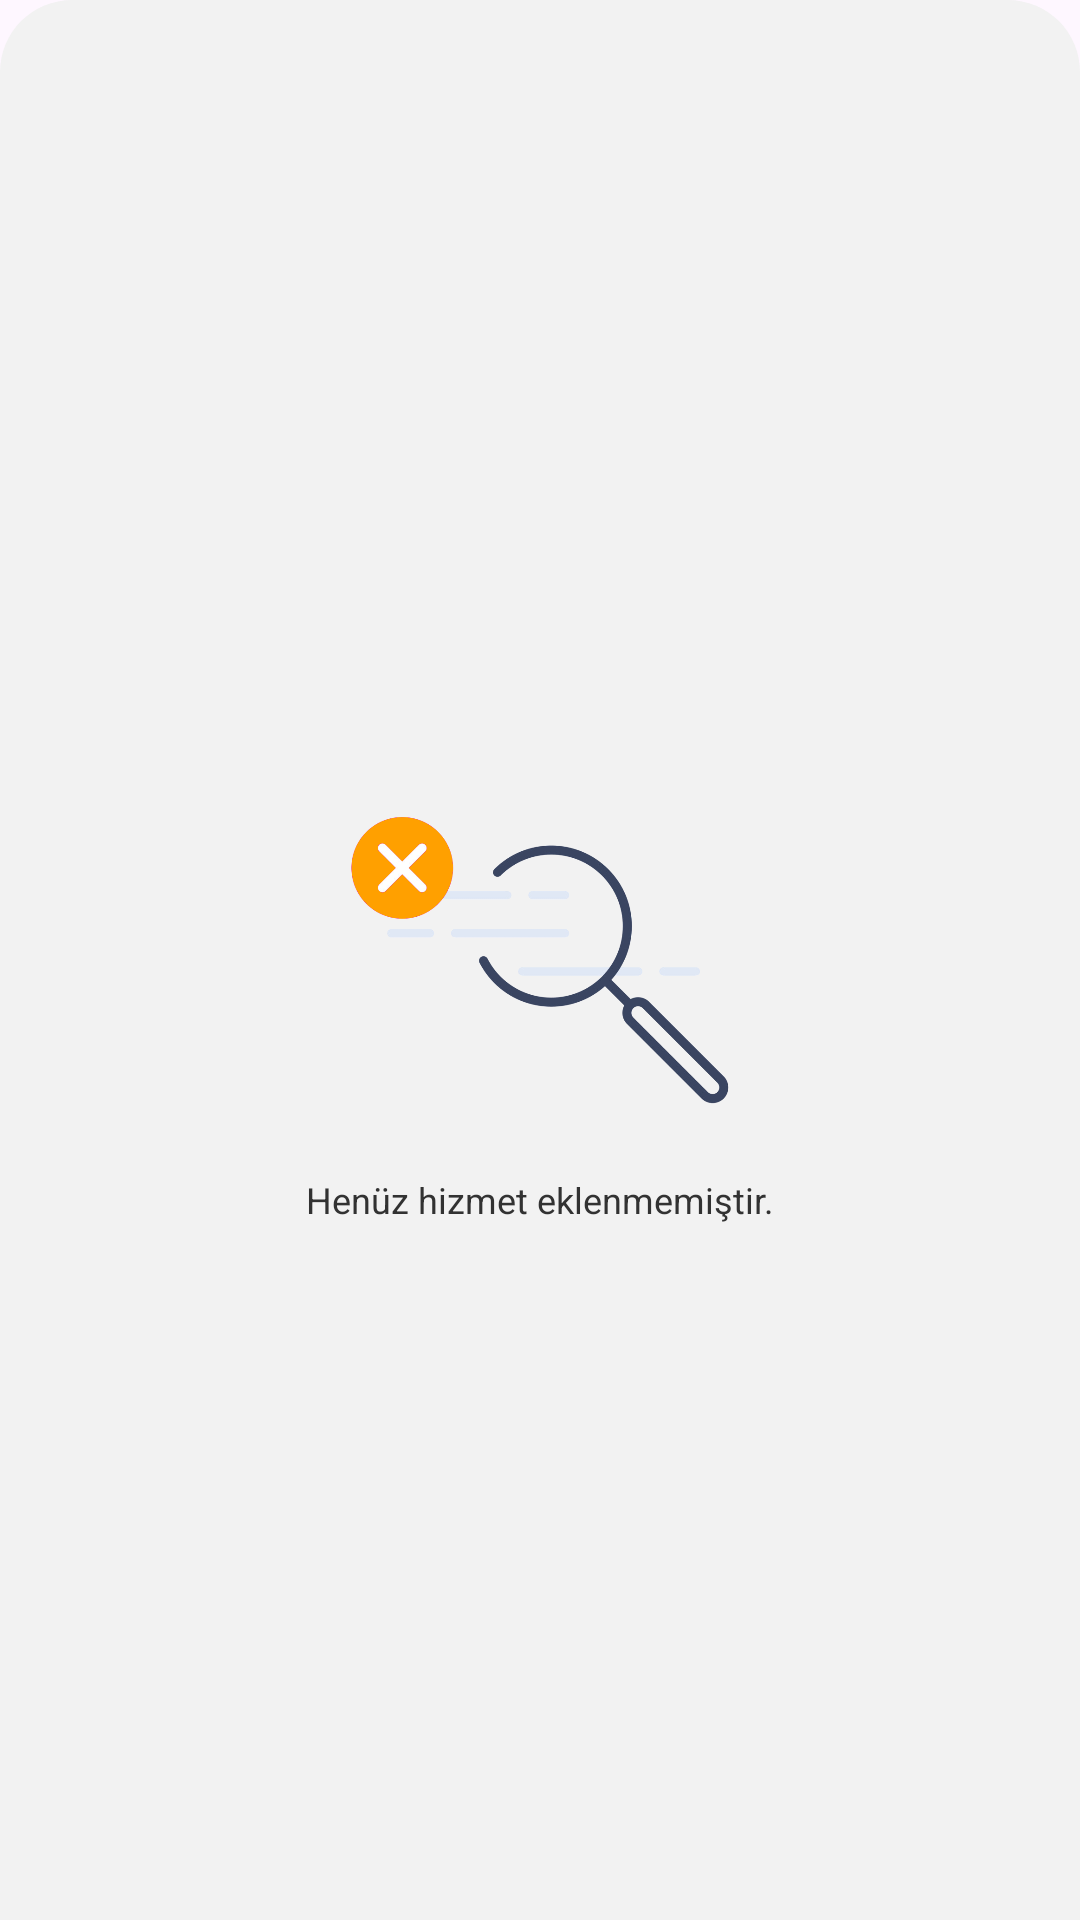

The Android layout XML behind this screen, and the referenced resources:
<!-- AndroidManifest.xml: application theme Theme.EventFlow -->
<!-- res/layout/fragment_service.xml -->
<?xml version="1.0" encoding="utf-8"?>
<LinearLayout
    xmlns:android="http://schemas.android.com/apk/res/android"
    xmlns:tools="http://schemas.android.com/tools"
    xmlns:app="http://schemas.android.com/apk/res-auto"
    android:layout_width="match_parent"
    android:layout_height="match_parent"
    android:background="@drawable/bg_bottom_sheet"
    android:orientation="vertical"
    tools:context=".ui.service.ServiceFragment">

    <androidx.recyclerview.widget.RecyclerView
        android:id="@+id/serviceListRecyclerView"
        android:layout_width="match_parent"
        android:layout_height="wrap_content"
        android:layout_marginTop="24dp"
        app:layoutManager="androidx.recyclerview.widget.LinearLayoutManager"
        tools:listitem="@layout/service_item"/>

    <LinearLayout
        android:id="@+id/emptyState"
        android:layout_width="match_parent"
        android:layout_height="match_parent"
        android:gravity="center"
        android:orientation="vertical"
        tools:visibility="gone">


        <ImageView
            android:layout_width="128dp"
            android:layout_height="128dp"
            android:src="@drawable/empty_service" />

        <TextView
            android:layout_width="wrap_content"
            android:layout_height="wrap_content"
            android:paddingTop="8dp"
            android:text="@string/service_empty_state"
            android:textColor="@color/black"
            android:textSize="12sp"/>

    </LinearLayout>

</LinearLayout>
<!-- res/layout/service_item.xml (included above) -->
<?xml version="1.0" encoding="utf-8"?>
<layout xmlns:android="http://schemas.android.com/apk/res/android"
    xmlns:app="http://schemas.android.com/apk/res-auto"
    xmlns:tools="http://schemas.android.com/tools">

    <data>

        <variable
            name="service"
            type="com.example.eventflow.models.ServiceModel" />
    </data>

    <androidx.constraintlayout.widget.ConstraintLayout
        android:layout_width="match_parent"
        android:layout_height="wrap_content"
        android:layout_marginHorizontal="12dp"
        android:layout_marginVertical="8dp"
        android:background="@drawable/edit_text_background"
        android:padding="8dp">

        <androidx.constraintlayout.widget.ConstraintLayout
            android:id="@+id/serviceConstraintLayout"
            android:layout_width="0dp"
            android:layout_height="wrap_content"
            android:layout_marginHorizontal="8dp"
            app:layout_constraintEnd_toStartOf="@id/serviceButtonsConstraintLayout"
            app:layout_constraintStart_toStartOf="parent"
            app:layout_constraintTop_toTopOf="parent">

            <TextView
                android:id="@+id/serviceNameTextView"
                android:layout_width="wrap_content"
                android:layout_height="wrap_content"
                android:layout_marginTop="4dp"
                android:text="@{service.serviceName}"
                android:textColor="@color/black"
                android:textSize="14sp"
                android:textStyle="bold"
                app:layout_constraintStart_toStartOf="parent"
                app:layout_constraintTop_toTopOf="parent"
                tools:text="Service Name" />

            <TextView
                android:id="@+id/serviceDescriptionTextView"
                android:layout_width="wrap_content"
                android:layout_height="wrap_content"
                android:layout_marginTop="2dp"
                android:maxLines="3"
                android:text="@{service.serviceDescription}"
                android:textColor="@color/black"
                android:textSize="12sp"
                app:layout_constraintStart_toStartOf="parent"
                app:layout_constraintTop_toBottomOf="@+id/serviceNameTextView"
                tools:text="Service Description" />

            <TextView
                android:id="@+id/servicePriceTextView"
                android:layout_width="wrap_content"
                android:layout_height="wrap_content"
                android:layout_marginTop="8dp"
                android:text="@{service.servicePrice}"
                android:textColor="@color/black"
                android:textSize="12sp"
                android:textStyle="bold"
                app:layout_constraintBottom_toBottomOf="parent"
                app:layout_constraintStart_toStartOf="parent"
                app:layout_constraintTop_toBottomOf="@+id/serviceDescriptionTextView"
                tools:text="Service Price" />

        </androidx.constraintlayout.widget.ConstraintLayout>

        <androidx.constraintlayout.widget.ConstraintLayout
            android:id="@+id/serviceButtonsConstraintLayout"
            android:layout_width="wrap_content"
            android:layout_height="0dp"
            app:layout_constraintBottom_toBottomOf="parent"
            app:layout_constraintEnd_toEndOf="parent"
            app:layout_constraintTop_toTopOf="parent">

            <ImageView
                android:id="@+id/editButton"
                android:layout_width="wrap_content"
                android:layout_height="wrap_content"
                android:src="@drawable/ic_edit"
                android:contentDescription="@string/edit_button"
                app:layout_constraintBottom_toTopOf="@id/deleteButton"
                app:layout_constraintEnd_toEndOf="parent"
                app:layout_constraintStart_toStartOf="parent"
                app:layout_constraintTop_toTopOf="parent"
                app:tint="@color/black" />


            <ImageView
                android:id="@+id/deleteButton"
                android:layout_width="wrap_content"
                android:layout_height="wrap_content"
                android:src="@drawable/ic_delete"
                android:contentDescription="@string/delete_button"
                app:layout_constraintBottom_toBottomOf="parent"
                app:layout_constraintEnd_toEndOf="parent"
                app:layout_constraintStart_toStartOf="parent"
                app:layout_constraintTop_toBottomOf="@+id/editButton"
                app:tint="@color/black" />

        </androidx.constraintlayout.widget.ConstraintLayout>

    </androidx.constraintlayout.widget.ConstraintLayout>


</layout>
<!-- resources referenced by this layout -->
<resources>
  <color name="black">#323232</color>
  <!-- drawable bg_bottom_sheet (drawable) -->
  <?xml version="1.0" encoding="utf-8"?>
  <selector xmlns:android="http://schemas.android.com/apk/res/android">
      <item>
          <shape android:shape="rectangle">
              <solid android:color="@color/dusty_white" />
              <corners android:topLeftRadius="24dp" android:topRightRadius="24dp" />
          </shape>
      </item>
  
  </selector>
  <!-- drawable edit_text_background (drawable) -->
  <?xml version="1.0" encoding="utf-8"?>
  <shape xmlns:android="http://schemas.android.com/apk/res/android">
      <solid android:color="@android:color/transparent" />
      <stroke
          android:width="2dp"
          android:color="@color/half_black"/>
      <corners android:radius="4dp" />
  </shape>
  <!-- drawable empty_service: png bitmap (drawable, 71176 bytes) -->
  <!-- drawable ic_delete (drawable) -->
  <vector xmlns:android="http://schemas.android.com/apk/res/android"
      android:width="24dp"
      android:height="24dp"
      android:tint="#D3D3D3"
      android:viewportWidth="24"
      android:viewportHeight="24">
  
      <path
          android:fillColor="@android:color/white"
          android:pathData="M6,19c0,1.1 0.9,2 2,2h8c1.1,0 2,-0.9 2,-2V7H6v12zM19,4h-3.5l-1,-1h-5l-1,1H5v2h14V4z" />
  
  </vector>
  <string name="delete_button">delete button</string>
  <string name="edit_button">edit button</string>
  <string name="service_empty_state">Henüz hizmet eklenmemiştir.</string>
  <style name="Theme.EventFlow" parent="Base.Theme.EventFlow">
  
          <item name="colorPrimary">@color/primary</item>
          <item name="colorPrimaryVariant">@color/black</item>
          <item name="colorOnPrimary">#000</item>
          <item name="bottomNavigationStyle">@style/Widget.App.BottomNavigationView</item>
  
      </style>
  <color name="dusty_white">#F2F2F2</color>
  <color name="half_black">#40000000</color>
  <style name="Base.Theme.EventFlow" parent="Theme.Material3.Light.NoActionBar">
          
      </style>
  <color name="primary">#FFA000</color>
  <style name="Widget.App.BottomNavigationView" parent="Widget.Material3.BottomNavigationView">
          <item name="materialThemeOverlay">@style/ThemeOverlay.App.BottomNavigationView</item>
      </style>
  <style name="ThemeOverlay.App.BottomNavigationView" parent="">
          <item name="colorSecondaryContainer">@color/primary</item>
          <item name="colorOnSecondaryContainer">@color/white</item>
          <item name="colorOnSurfaceVariant">@color/primary_inactive</item>
          <item name="colorOnSurface">@color/white</item>
      </style>
  <color name="white">#FFFFFFFF</color>
  <color name="primary_inactive">#FFECB3</color>
</resources>
